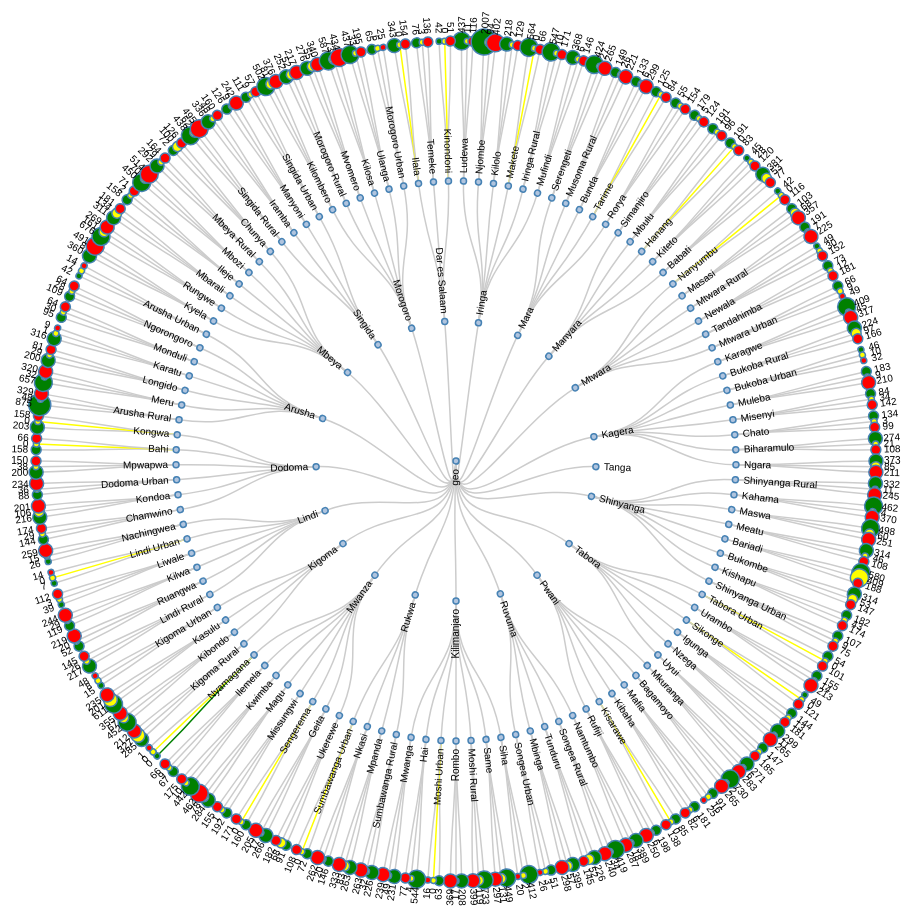
D3 v3 page, settled after 480 driven frames (8 s of simulated time); the page loaded 1 data file(s).


/* v2.  
previously: in  mytree_radial_layout_bostock1.html
src: https://bl.ocks.org/mbostock/4063550, https://bl.ocks.org/mbostock/4339184
switch more extensive water hierarchy

this version: switch more extensive water hierarchy
get real data, no more mockups
have 2 levels: region and LGA
final nodes: dynamic size and color
final links: dynamic color for 0
static version of the tree
swith to water with value csv file, display node values by 3 classificaiton colors

next?
*/
var margin = {top: 10, right: 120, bottom: 10, left: 120},
    width = 960 - margin.right - margin.left,
    height = 1200 - margin.top - margin.bottom;

var diameter = 1080;
var tree = d3.layout.tree()
    .size([360, diameter / 2 - 120])
    .separation(function(a, b) { return (a.parent == b.parent ? 1 : 2) / a.depth; });
var diagonal = d3.svg.diagonal.radial()
    .projection(function(d) { return [d.y, d.x / 180 * Math.PI]; });
var svg = d3.select("body").append("svg")
    .attr("width", diameter)
    .attr("height", diameter + 50)
  .append("g")
    .attr("transform", "translate(" + diameter / 2 + "," + diameter / 2 + ")");
//d3.json("flare.json", function(error, root) {
//  if (error) throw error;

d3.csv("dynamic_data_water.csv", function(error, water) {
  if (error) throw error;
  // *********** Convert flat data into a nice tree ***************
  // create a name: node map
  var dataMap = water.reduce(function(map, node) {
    map[node.target] = node;
    return map;
    console.log("map", map)
  }, {});

  // create the tree array
  var treeData = [];
  water.forEach(function(node) {
    // add to parent
    var parent = dataMap[node.source];
    if (parent) {
      // create child array if it doesn't exist
      (parent.children || (parent.children = []))
        // add node to child array
        .push(node);
    } else {
      console.log("no parent", parent)
      // parent is null or missing
      treeData.push(node);
    }
  });


  console.log("treedata: ", treeData)

  root = treeData[0]; //flare;
  console.log("root", root)
  root.x0 = height / 2;
  root.y0 = 0;



  var nodes = tree.nodes(root),
      links = tree.links(nodes);
  var link = svg.selectAll(".link")
      .data(links)
    .enter().append("path")
      .attr("class", "link")
      .attr("stroke", function(d){ if(d.target.target==0 & d.target.value==0) {return "green"} else if(d.target.target==0 & d.target.value==1){ return "yellow"} else if(d.target.target==0 & d.target.value==2){return "red"} else { return "#ccc"}})
      .attr("d", diagonal);
  var node = svg.selectAll(".node")
      .data(nodes)
    .enter().append("g")
      .attr("class", "node")
      .attr("transform", function(d) { return "rotate(" + (d.x - 90) + ")translate(" + d.y + ")"; })
  node.append("circle")
      //.attr("r", 4.5)
      //.attr("r", function(d){ if(d.target>0 & d.target<50) { return 3} else if(d.target>=50 & d.target<200) { return 5} 
      //  else if(d.target>=200 & d.target<500) { return 6} else if(d.target>=500 & d.target<1000) { return 8} else if(d.target>//=1000) { return 10} else {return 3}  })
      //.style("fill", function(d){ if(d.value==0) { return "green"} else if(d.value==1) { return "yellow"} 
      //  else if(d.value==2) { return "red"} else {return "lightsteelblue"} });
      .attr("r", function(d){ if(d.target>0 & d.target<50) { return 3} else if(d.target>=50 & d.target<200) { return 5} 
        else if(d.target>=200 & d.target<400) { return 7} else if(d.target>=400 & d.target<800) { return 9} else if(d.target>=800 & d.target<1200) { return 11} else if(d.target>=1200) { return 13} else {return 3}  })
      .style("fill", function(d){ if(d.value==0) { return "green"} else if(d.value==1) { return "yellow"} 
        else if(d.value==2) { return "red"} else {return "lightsteelblue"} });

  node.append("text")
      .attr("dy", ".31em")
      .attr("text-anchor", function(d) { return d.x < 180 ? "start" : "end"; })
      .attr("transform", function(d) { return d.x < 180 ? "translate(8)" : "rotate(180)translate(-8)"; })
      .text(function(d) { return d.target; });
});
d3.select(self.frameElement).style("height", diameter - 150 + "px");


### data: dynamic_data_water.csv
source, target, value
null, geo, -1
geo, Iringa, -1
geo, Mara, -1
geo, Manyara, -1
geo, Mtwara, -1
geo, Kagera, -1
geo, Tanga, -1
geo, Shinyanga, -1
geo, Tabora, -1
geo, Pwani, -1
geo, Ruvuma, -1
geo, Kilimanjaro, -1
geo, Rukwa, -1
geo, Mwanza, -1
geo, Kigoma, -1
geo, Lindi, -1
geo, Dodoma, -1
geo, Arusha, -1
geo, Mbeya, -1
geo, Singida, -1
geo, Morogoro, -1
geo, Dar es Salaam, -1
Iringa, Ludewa, -1
Iringa, Njombe, -1
Iringa, Kilolo, -1
Iringa, Makete, -1
Iringa, Iringa Rural, -1
Iringa, Mufindi, -1
Mara, Serengeti, -1
Mara, Musoma Rural, -1
Mara, Bunda, -1
Mara, Tarime, -1
Mara, Rorya, -1
Manyara, Simanjiro, -1
Manyara, Mbulu, -1
Manyara, Hanang, -1
Manyara, Kiteto, -1
Manyara, Babati, -1
Mtwara, Nanyumbu, -1
Mtwara, Masasi, -1
Mtwara, Mtwara Rural, -1
Mtwara, Newala, -1
Mtwara, Tandahimba, -1
Mtwara, Mtwara Urban, -1
Kagera, Karagwe, -1
Kagera, Bukoba Rural, -1
Kagera, Bukoba Urban, -1
Kagera, Muleba, -1
Kagera, Misenyi, -1
Kagera, Chato, -1
Kagera, Biharamulo, -1
Kagera, Ngara, -1
Tanga, Mkinga, -1
Tanga, Muheza, -1
Tanga, Lushoto, -1
Tanga, Korogwe, -1
Tanga, Tanga, -1
Tanga, Handeni, -1
Tanga, Pangani, -1
Tanga, Kilindi, -1
... 462 more rows